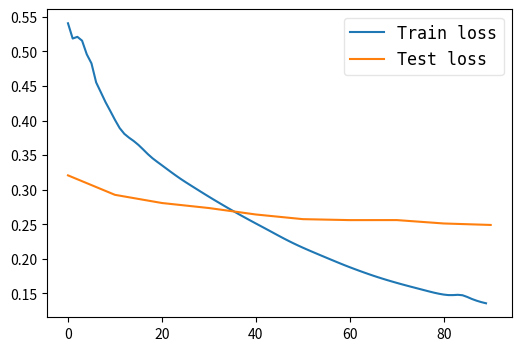

This chart was generated by the following Python code:
#%%
import numpy as np
import pandas as pd
import matplotlib.pyplot as plt

#%%
train_loss = [0.5407292246818542,0.5186644792556763,0.5211197137832642,0.5155770778656006,0.49585434794425964,0.4827166199684143,0.45514753460884094,0.4409332573413849,0.4265958070755005,0.4139893054962158,0.4010695815086365,0.3892148733139038,0.3808230459690094,0.3752756714820862,0.3704283833503723,0.3648069202899933,0.35829097032546997,0.35152965784072876,0.34551888704299927,0.34033602476119995,0.33535194396972656,0.330308735370636,0.32527557015419006,0.3203694820404053,0.3156648576259613,0.31119126081466675,0.3068838119506836,0.3026059567928314,0.29833707213401794,0.29410621523857117,0.28993576765060425,0.28582635521888733,0.2817690968513489,0.27776414155960083,0.2738032639026642,0.2699030041694641,0.2660634219646454,0.2622751295566559,0.2585366368293762,0.25484445691108704,0.25120043754577637,0.24758295714855194,0.24395926296710968,0.2403060644865036,0.23662686347961426,0.2329668253660202,0.22937510907649994,0.2258908897638321,0.22254116833209991,0.21933314204216003,0.21624630689620972,0.21325133740901947,0.21032752096652985,0.20744578540325165,0.2045874148607254,0.20174343883991241,0.19891349971294403,0.19609954953193665,0.19331175088882446,0.1905820071697235,0.18793827295303345,0.18537425994873047,0.18286965787410736,0.1804184913635254,0.17802642285823822,0.17570383846759796,0.1734713912010193,0.1713259220123291,0.16925595700740814,0.16725318133831024,0.16530759632587433,0.16342005133628845,0.16158519685268402,0.1597900539636612,0.1580217033624649,0.15625348687171936,0.15447251498699188,0.15271320939064026,0.15105319023132324,0.1495835930109024,0.14839325845241547,0.14765414595603943,0.147647425532341,0.14806315302848816,0.1474219560623169,0.14497023820877075,0.14201582968235016,0.13954688608646393,0.1374906450510025,0.13581660389900208,0.1346074491739273,0.1338443160057068,0.13346059620380402,0.13350369036197662,0.13420172035694122,0.13450078666210175,0.131932333111763,0.1282052844762802,0.1253293752670288,0.12321239709854126]
test_loss = [0.320799596775603,0.2926405403372944,0.2808177858844712,0.2735548448814104,0.2642117659662589,0.257477036327166,0.2560808664494386,0.2561273409195168,0.251223209172123,0.2490834406948422]

#%%
y_train = [index for index in range(len(train_loss[:90]))]
y_test = [index*10 for index in range(len(test_loss))]
#%%
fig = plt.figure(figsize=(6, 4))
plt.plot(y_train, train_loss[:90] , label='Train loss')
plt.plot(y_test, test_loss , label='Test loss')

plt.legend(loc='best', framealpha=0.5, prop={'size': 'large', 'family': 'monospace'})

# plt.show()

fig.savefig('Loss.png', facecolor='w')
plt.clf()

#%%
